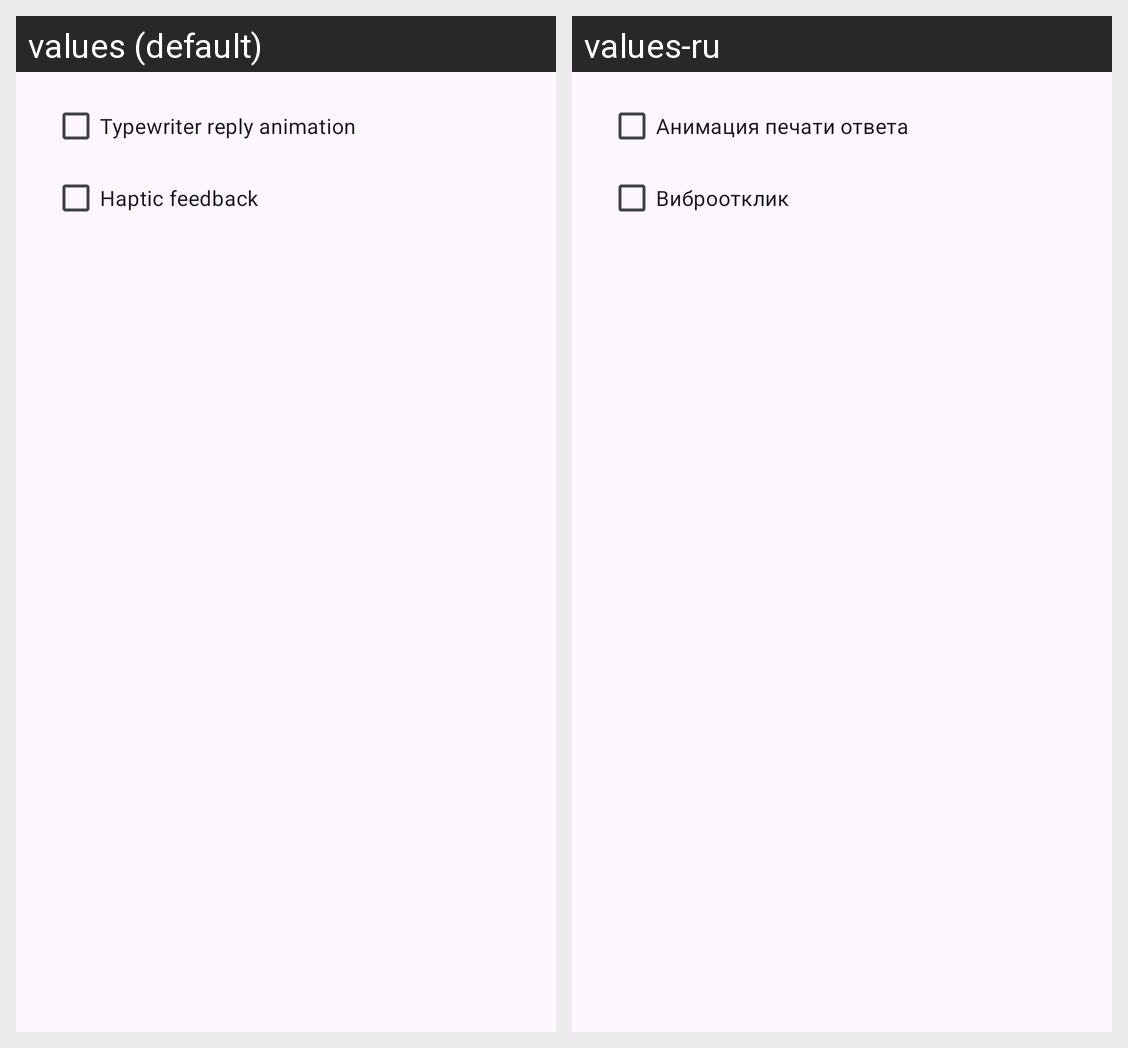

Translations of the strings shown on this Android screen, per locale in the grid:
Android screen res/layout/dialog_chat_behavior.xml rendered under 2 locales, left to right: values (default), values-ru. Device: Nexus 5 (rendered at 1080×1920; each locale shown at half size, 540×960, under a caption strip naming it); theme Theme.Vynkor.
Strings drawn on this screen, with the default value and each locale's value (text and hints the layout hard-codes, and strings that could not be matched under every locale, appear in the picture but are not listed):

chat_behavior_typewriter
  values: Typewriter reply animation
  values-ru: Анимация печати ответа

chat_behavior_haptics
  values: Haptic feedback
  values-ru: Виброотклик
